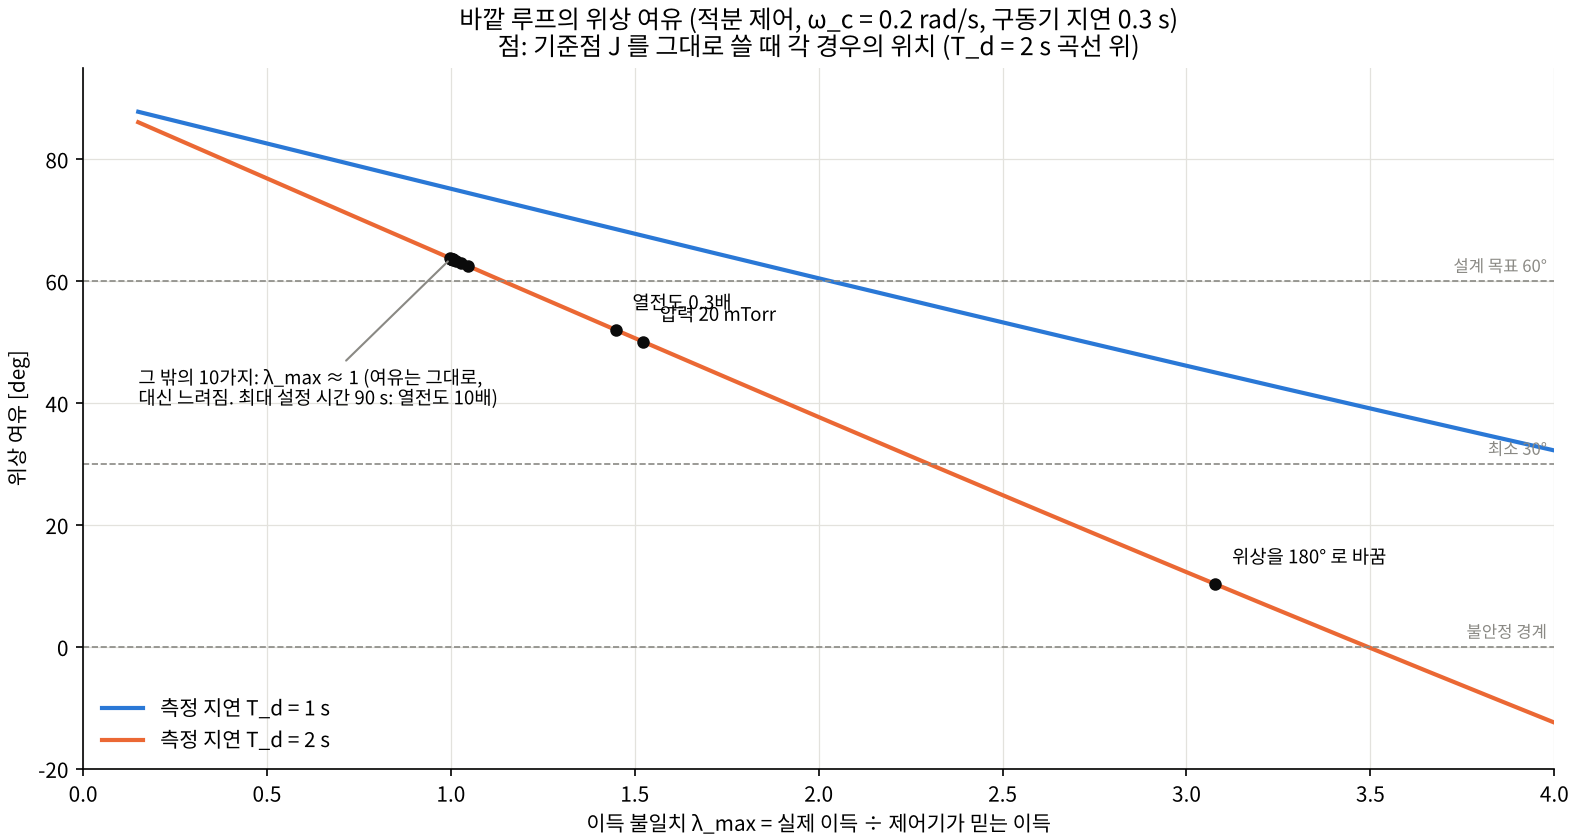

The data file committed next to this chart (first rows):
scenario, lam_min, lam_max, lam_phase_deg, pm_Td1, gm_Td1, omega_x_Td1, pm_Td2, gm_Td2, omega_x_Td2, settle_s
기준 (모델 = 실제), 1, 1, 0.0, 75.13, 6.495, 0.1996, 63.7, 3.492, 0.1996, 20
2D 수송, 0.9965, 1.002, 0.0, 75.1, 6.481, 0.2001, 63.64, 3.485, 0.2001, 20.07
운전점 이동 k = 0.5, 0.7699, 1.001, 0.0, 75.12, 6.491, 0.1998, 63.68, 3.49, 0.1998, 25.98
운전점 이동 k = 2, 0.7043, 1, 0.0, 75.13, 6.495, 0.1997, 63.69, 3.492, 0.1997, 28.4
운전점 이동 100 W, 0.9522, 1.028, 0.0, 74.72, 6.319, 0.2052, 62.96, 3.397, 0.2052, 21
운전점 이동 600 W, 0.9898, 1.047, 0.0, 74.44, 6.203, 0.209, 62.46, 3.335, 0.209, 20.21
위상을 180° 로 바꿈, 1.053, 3.079, 0.0, 44.99, 2.11, 0.6058, 10.28, 1.134, 0.6058, 18.99
압력 5 mTorr, 0.4729, 1.013, 0.0, 74.94, 6.411, 0.2023, 63.35, 3.447, 0.2023, 42.29
압력 20 mTorr, 0.9888, 1.523, 0.0, 67.43, 4.266, 0.3032, 50.05, 2.294, 0.3032, 20.23
열전도 0.3배, 0.9911, 1.448, 0.0, 68.52, 4.485, 0.2885, 51.99, 2.412, 0.2885, 20.18
열전도 3배, 0.5585, 1.004, 0.0, 75.07, 6.467, 0.2005, 63.58, 3.477, 0.2005, 35.81
열전도 10배, 0.2214, 1.006, 0.0, 75.04, 6.454, 0.2009, 63.53, 3.47, 0.2009, 90.34
축 닫힘 h_L, 0.5546, 0.998, 0.0, 75.16, 6.508, 0.1993, 63.75, 3.499, 0.1993, 36.06
